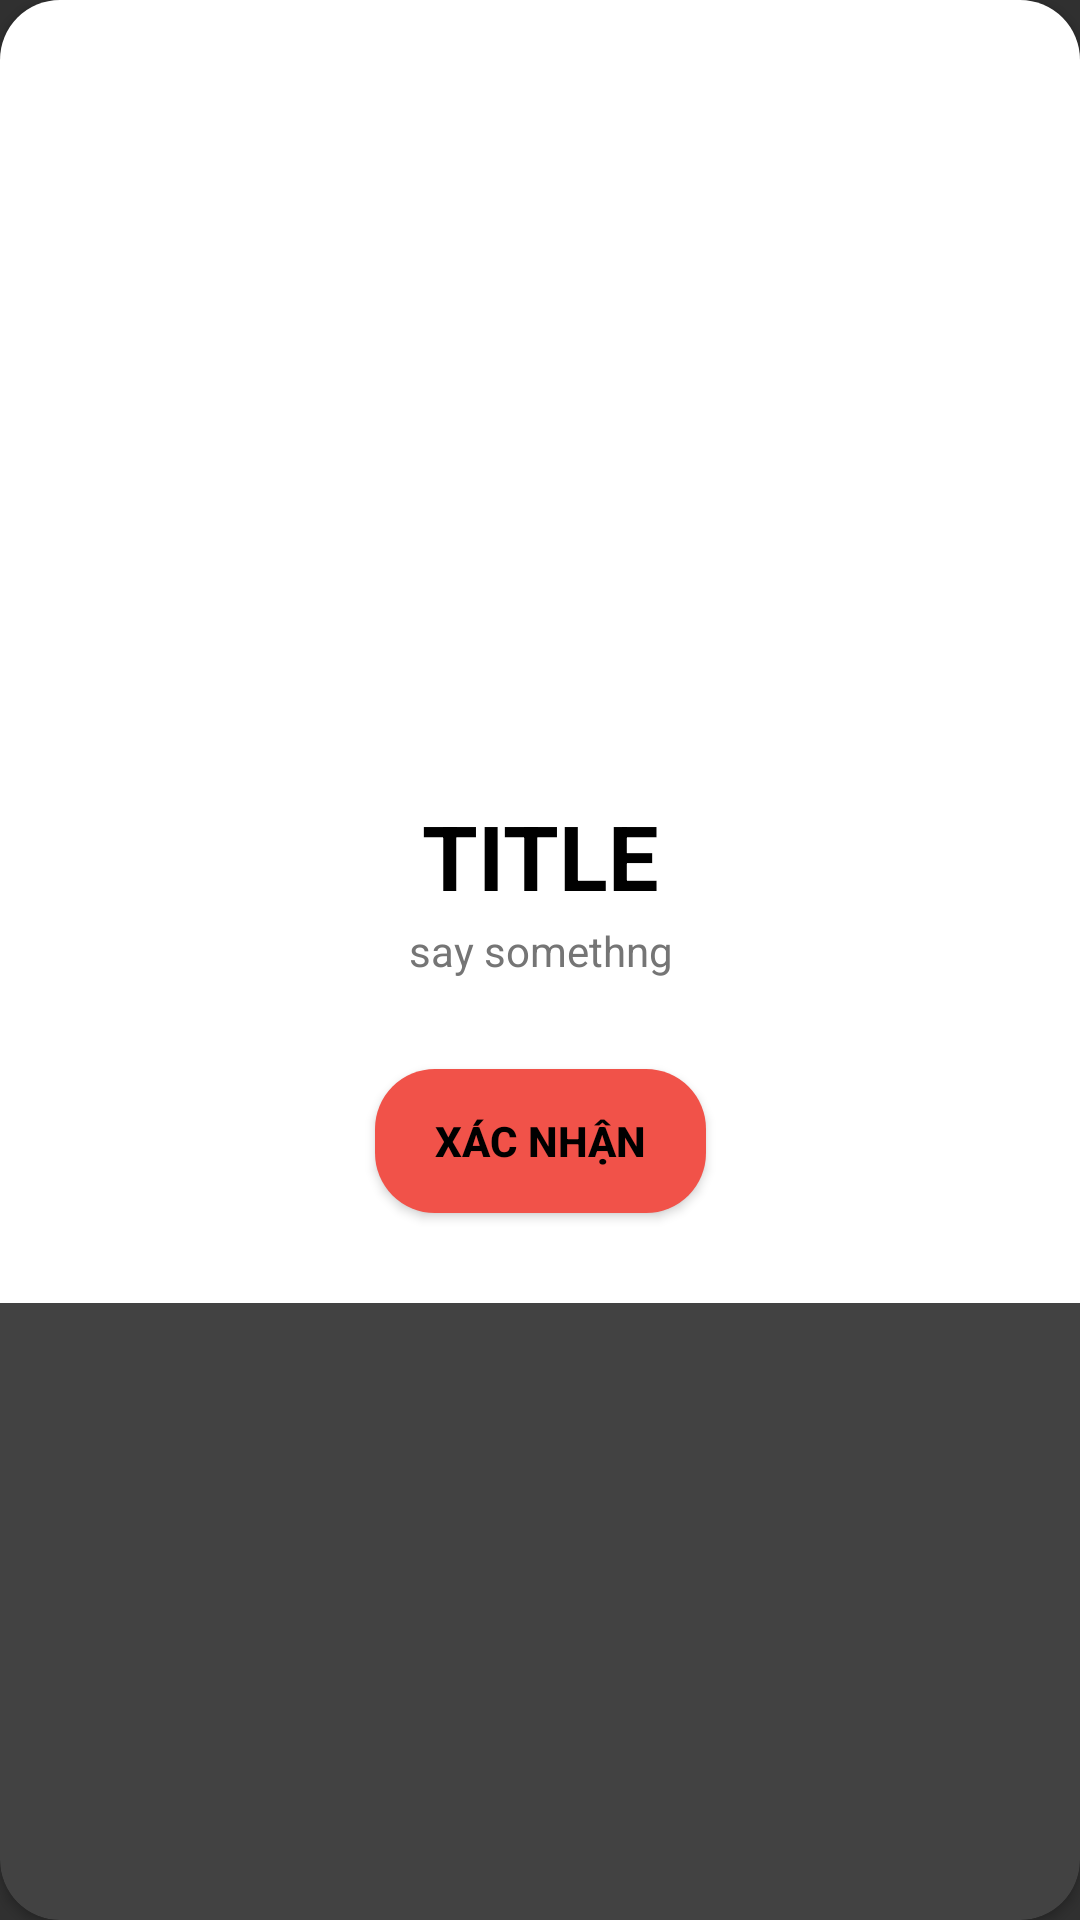

Layout XML and referenced resources for this Android screen:
<!-- AndroidManifest.xml: application theme Theme.DuAnMau1 -->
<!-- res/layout/dialog_error.xml -->
<?xml version="1.0" encoding="utf-8"?>
<androidx.cardview.widget.CardView xmlns:android="http://schemas.android.com/apk/res/android"
    xmlns:tools="http://schemas.android.com/tools"
    android:layout_width="match_parent"
    android:layout_height="wrap_content"
    xmlns:app="http://schemas.android.com/apk/res-auto"
    app:cardCornerRadius="20dp">
    <androidx.constraintlayout.widget.ConstraintLayout
        android:layout_width="match_parent"
        android:layout_height="wrap_content"
        android:paddingTop="30dp"
        android:background="#fff">
        <ImageView
            android:layout_margin="30dp"
            android:layout_width="200dp"
            android:layout_height="200dp"
            app:layout_constraintLeft_toLeftOf="parent"
            app:layout_constraintRight_toRightOf="parent"
            app:layout_constraintTop_toTopOf="parent"
            android:id="@+id/img_errorDialog"
            android:src="@drawable/cancel"/>

        <ImageButton
            android:layout_width="wrap_content"
            android:layout_height="wrap_content"
            android:src="@drawable/baseline_close_24"
            android:background="@android:color/transparent"
            app:layout_constraintRight_toRightOf="parent"
            app:layout_constraintTop_toTopOf="parent"
            android:layout_margin="30dp"
            android:id="@+id/btn_closeErrorDialog"/>

        <TextView
            android:gravity="center"
            android:layout_marginTop="5dp"
            android:layout_width="wrap_content"
            android:layout_height="wrap_content"
            app:layout_constraintTop_toBottomOf="@id/img_errorDialog"
            android:text="TITLE"
            android:textColor="@color/black"
            android:textSize="30sp"
            android:textStyle="bold"
            android:id="@+id/tv_titleErrorDialog"
            app:layout_constraintLeft_toLeftOf="parent"
            app:layout_constraintRight_toRightOf="parent"
            tools:layout_editor_absoluteY="30dp" />
        <TextView
            android:paddingHorizontal="20dp"
            android:layout_marginHorizontal="20dp"
            android:gravity="center"
            android:layout_width="wrap_content"
            android:layout_height="wrap_content"
            android:text="say somethng"
            android:textColor="@color/txt_color"
            app:layout_constraintTop_toBottomOf="@id/tv_titleErrorDialog"
            app:layout_constraintLeft_toLeftOf="parent"
            app:layout_constraintRight_toRightOf="parent"
            android:layout_marginTop="2dp"
            android:id="@+id/tv_messageErrorDialog"/>


        <Button
            android:layout_width="wrap_content"
            android:layout_height="match_parent"
            android:background="@drawable/custom_btn_error"
            android:text="XÁC NHẬN"
            android:textStyle="bold"
            android:scrollbarSize="25sp"
            app:layout_constraintTop_toBottomOf="@id/tv_messageErrorDialog"
            android:layout_margin="30dp"
            app:layout_constraintLeft_toLeftOf="parent"
            app:layout_constraintRight_toRightOf="parent"
            android:paddingHorizontal="20dp"
            android:textColor="@color/black"
            android:elevation="4dp"
            app:layout_constraintBottom_toBottomOf="parent"
            android:id="@+id/btn_conFirmErrorDialog"/>


    </androidx.constraintlayout.widget.ConstraintLayout>


</androidx.cardview.widget.CardView>
<!-- resources referenced by this layout -->
<resources>
  <color name="black">#FF000000</color>
  <color name="txt_color">#757575</color>
  <!-- drawable custom_btn_error (drawable) -->
  <selector xmlns:android="http://schemas.android.com/apk/res/android">
      <item android:state_pressed="true">
          <shape android:shape="rectangle"
              xmlns:android="http://schemas.android.com/apk/res/android">
              <solid android:color="#9C4D47" /> 
              <corners android:radius="20dp" /> 
              <padding
                  android:left="10dp"
                  android:top="10dp"
                  android:right="10dp"
                  android:bottom="10dp" /> 
          </shape>
      </item>
  
      <item android:state_pressed="false">
          <shape android:shape="rectangle"
              xmlns:android="http://schemas.android.com/apk/res/android">
              <solid android:color="@color/error_color" /> 
              <corners android:radius="20dp" /> 
              <padding
                  android:left="10dp"
                  android:top="10dp"
                  android:right="10dp"
                  android:bottom="10dp" /> 
          </shape>
      </item>
  </selector>
  <style name="Theme.DuAnMau1" parent="Base.Theme.DuAnMau1" />
  <color name="error_color">#F15249</color>
  <style name="Base.Theme.DuAnMau1" parent="Theme.AppCompat.NoActionBar">
          
          
      </style>
</resources>
